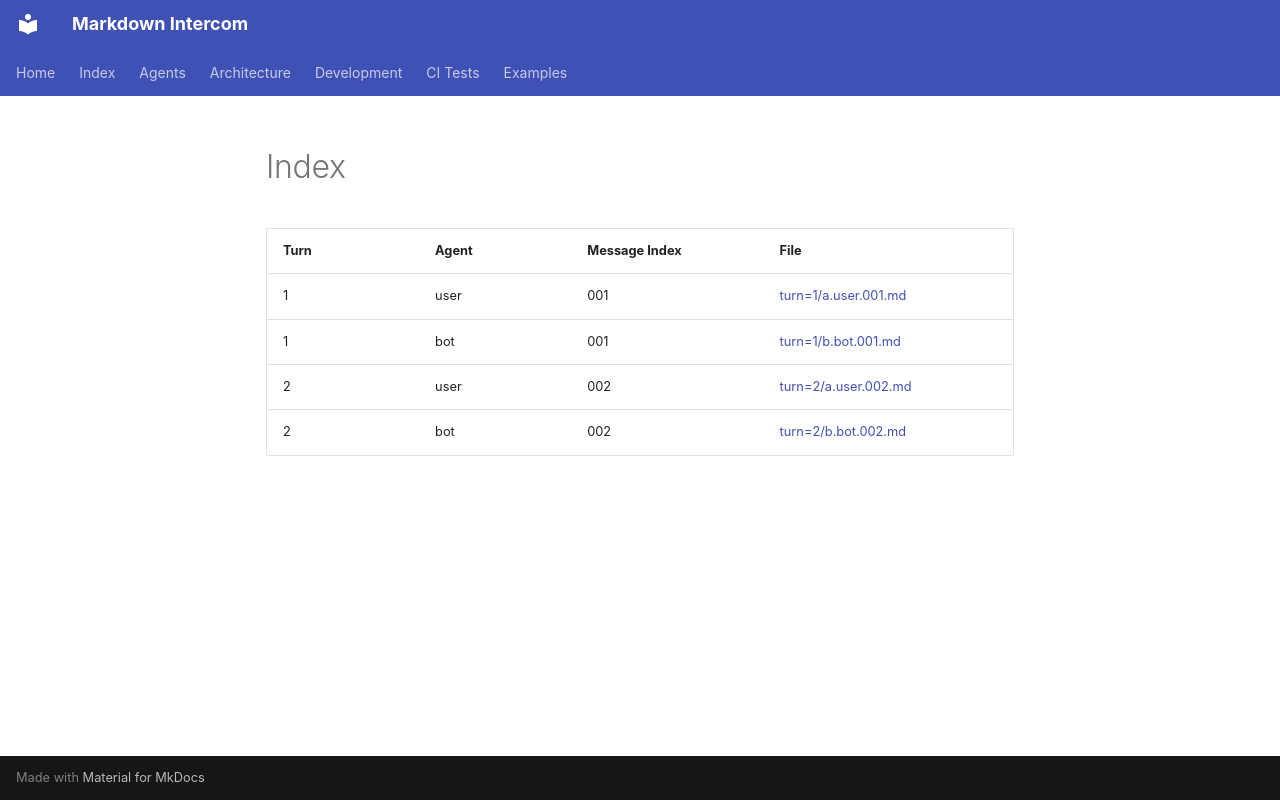

repository: diogenes1oliveira/markdown-intercom · page: examples/scaffold-mkdocs/messages/index.html · generator: mkdocs

| Turn | Agent | Message Index | File |
| :--- | :---- | :------------ | :------------------------------------------- |
| 1    | user  | 001           | [turn=1/a.user.001.md](turn=1/a.user.001.md) |
| 1    | bot   | 001           | [turn=1/b.bot.001.md](turn=1/b.bot.001.md)   |
| 2    | user  | 002           | [turn=2/a.user.002.md](turn=2/a.user.002.md) |
| 2    | bot   | 002           | [turn=2/b.bot.002.md](turn=2/b.bot.002.md)   |
